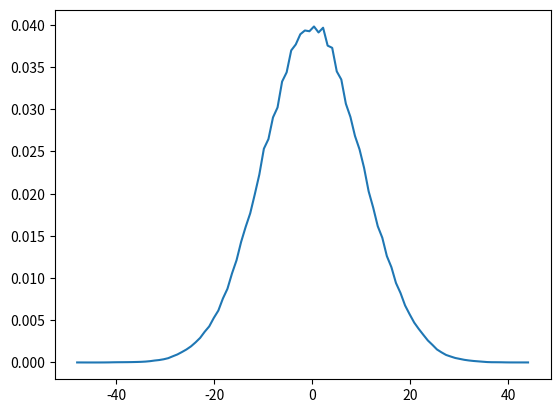

Source code (Python):
import sys
import random
import matplotlib.pyplot as plt
import numpy as np
from scipy.stats import gaussian_kde



end_positions = []
f = open('output_file.dat','w')
p = 0.5
#for ensemble in range(0, 10000):
for i in range(0,100000):
	position = 0.0
	t = 0
	for j in range(0,100):
	    q = random.random()
	    if q>p:
	    	position = position + 1
	    else:
	    	position = position - 1
	f.write("%i\n" % (position))
	end_positions.append(position)
#print(end_positions)
#plt.hist(end_positions, bins = 100, edgecolor = 'black')
#plt.title('Histogram of Random Walk Problem')
#plt.xlabel('position')
#plt.ylabel('frequency')
#plt.show()

kde = gaussian_kde(end_positions)
x_vals = np.linspace(min(end_positions), max(end_positions), 100)
y_vals = kde(x_vals)
plt.plot(x_vals, y_vals)
plt.show()

f.close()
